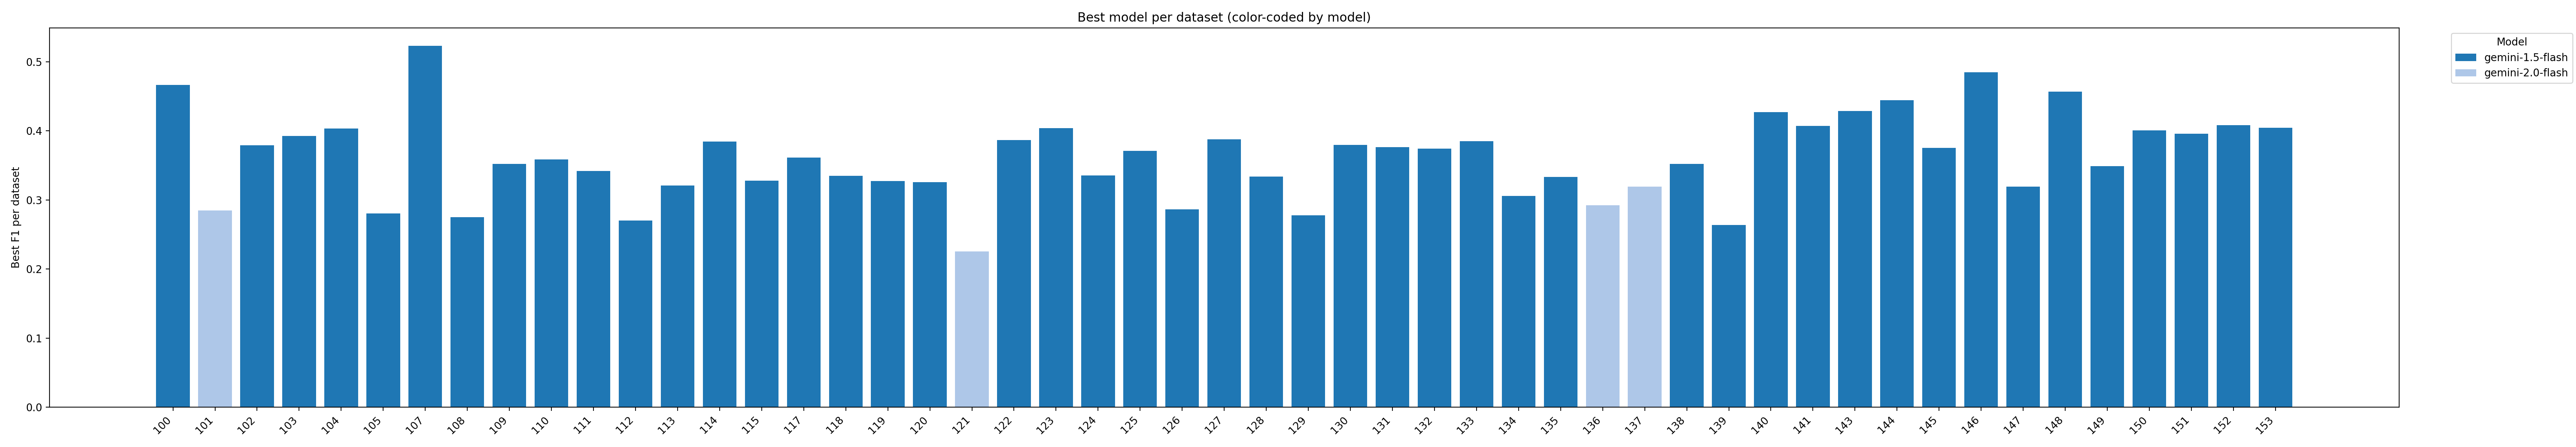

Source data for this figure (header and first rows):
dataset, best_model, best_F1
100, gemini-1.5-flash, 0.4665
101, gemini-2.0-flash, 0.2848
102, gemini-1.5-flash, 0.3792
103, gemini-1.5-flash, 0.3923
104, gemini-1.5-flash, 0.4034
105, gemini-1.5-flash, 0.2804
107, gemini-1.5-flash, 0.5229
108, gemini-1.5-flash, 0.2749
109, gemini-1.5-flash, 0.3519
110, gemini-1.5-flash, 0.3585
111, gemini-1.5-flash, 0.3418
112, gemini-1.5-flash, 0.2702
113, gemini-1.5-flash, 0.3206
114, gemini-1.5-flash, 0.3846
115, gemini-1.5-flash, 0.3281
117, gemini-1.5-flash, 0.3615
118, gemini-1.5-flash, 0.3348
119, gemini-1.5-flash, 0.3271
120, gemini-1.5-flash, 0.3258
121, gemini-2.0-flash, 0.2256
122, gemini-1.5-flash, 0.3864
123, gemini-1.5-flash, 0.404
124, gemini-1.5-flash, 0.3354
125, gemini-1.5-flash, 0.3707
126, gemini-1.5-flash, 0.2862
127, gemini-1.5-flash, 0.3876
128, gemini-1.5-flash, 0.3338
129, gemini-1.5-flash, 0.2775
130, gemini-1.5-flash, 0.3798
131, gemini-1.5-flash, 0.3765
132, gemini-1.5-flash, 0.3742
133, gemini-1.5-flash, 0.3848
134, gemini-1.5-flash, 0.3058
135, gemini-1.5-flash, 0.3333
136, gemini-2.0-flash, 0.2923
137, gemini-2.0-flash, 0.319
138, gemini-1.5-flash, 0.352
139, gemini-1.5-flash, 0.2634
140, gemini-1.5-flash, 0.4269
141, gemini-1.5-flash, 0.4071
143, gemini-1.5-flash, 0.4287
144, gemini-1.5-flash, 0.4444
145, gemini-1.5-flash, 0.3754
146, gemini-1.5-flash, 0.4849
147, gemini-1.5-flash, 0.3191
148, gemini-1.5-flash, 0.4567
149, gemini-1.5-flash, 0.3487
150, gemini-1.5-flash, 0.4005
151, gemini-1.5-flash, 0.3957
152, gemini-1.5-flash, 0.4079
153, gemini-1.5-flash, 0.4047
